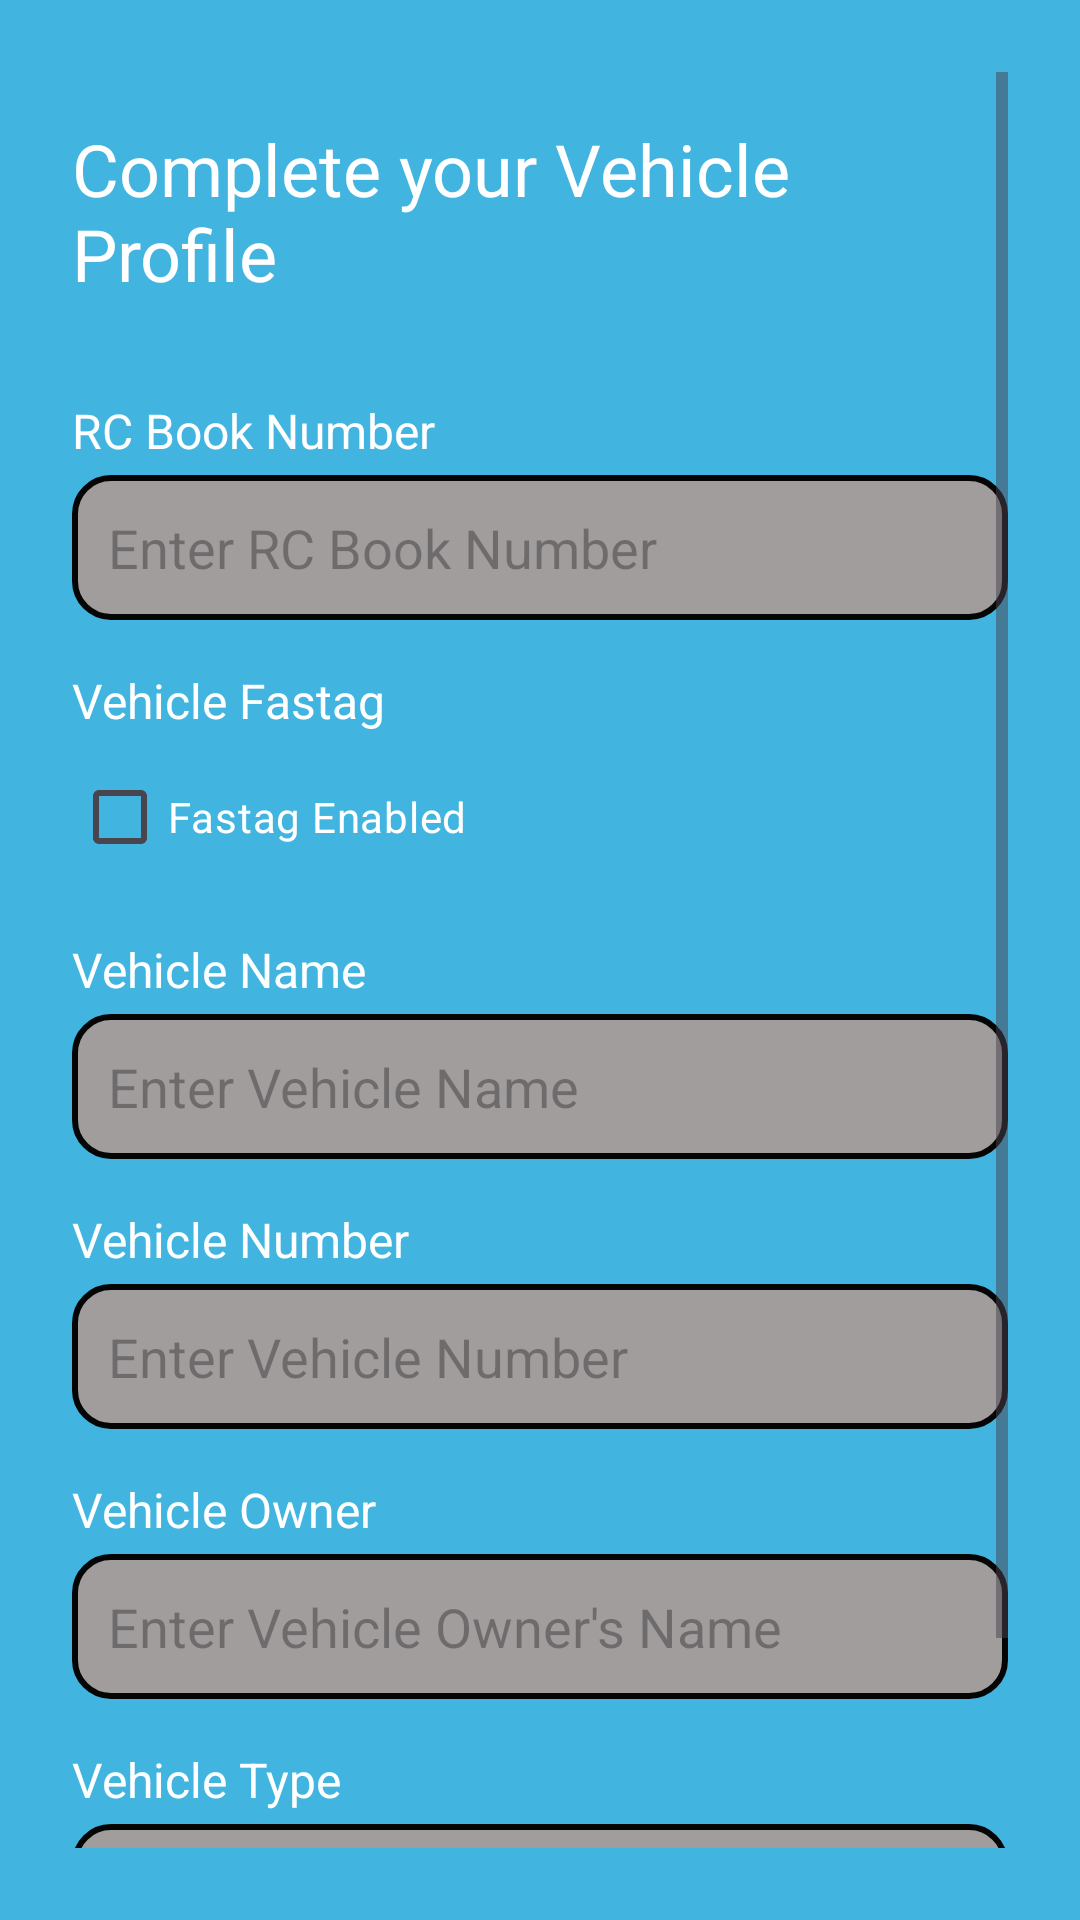

This screen was rendered from an Android layout file. Write that file and the resources it references.
<!-- AndroidManifest.xml: application theme Theme.TollPay -->
<!-- res/layout/activity_addvehicle.xml -->
<?xml version="1.0" encoding="utf-8"?>
<ScrollView xmlns:android="http://schemas.android.com/apk/res/android"
    xmlns:tools="http://schemas.android.com/tools"
    android:layout_width="match_parent"
    android:layout_height="match_parent"
    android:background="#41B5E0"
    android:padding="24dp">

    <RelativeLayout
        android:layout_width="match_parent"
        android:layout_height="wrap_content">

        
        <TextView
            android:id="@+id/profileTitle"
            android:layout_width="wrap_content"
            android:layout_height="wrap_content"
            android:text="Complete your Vehicle Profile"
            android:textSize="24sp"
            android:textColor="#FFFFFF"
            android:layout_centerHorizontal="true"
            android:layout_alignParentTop="true"
            android:layout_marginTop="16dp" />

        
        <TextView
            android:id="@+id/rcBookLabel"
            android:layout_width="wrap_content"
            android:layout_height="wrap_content"
            android:text="RC Book Number"
            android:textSize="16sp"
            android:textColor="#FFFFFF"
            android:layout_below="@id/profileTitle"
            android:layout_marginTop="32dp" />

        
        <EditText
            android:id="@+id/rcBookField"
            android:layout_width="match_parent"
            android:layout_height="wrap_content"
            android:hint="Enter RC Book Number"
            android:layout_below="@id/rcBookLabel"
            android:layout_marginTop="4dp"
            android:padding="12dp"
            android:background="@drawable/rounded_edittext"
            android:textColor="#000000" />

        
        <TextView
            android:id="@+id/fastagLabel"
            android:layout_width="wrap_content"
            android:layout_height="wrap_content"
            android:text="Vehicle Fastag"
            android:textSize="16sp"
            android:textColor="#FFFFFF"
            android:layout_below="@id/rcBookField"
            android:layout_marginTop="16dp" />

        
        <CheckBox
            android:id="@+id/fastagCheckbox"
            android:layout_width="wrap_content"
            android:layout_height="wrap_content"
            android:text="Fastag Enabled"
            android:layout_below="@id/fastagLabel"
            android:layout_marginTop="4dp"
            android:textColor="#FFFFFF" />

        
        <TextView
            android:id="@+id/vehicleNameLabel"
            android:layout_width="wrap_content"
            android:layout_height="wrap_content"
            android:text="Vehicle Name"
            android:textSize="16sp"
            android:textColor="#FFFFFF"
            android:layout_below="@id/fastagCheckbox"
            android:layout_marginTop="16dp" />

        
        <EditText
            android:id="@+id/vehicleNameField"
            android:layout_width="match_parent"
            android:layout_height="wrap_content"
            android:hint="Enter Vehicle Name"
            android:layout_below="@id/vehicleNameLabel"
            android:layout_marginTop="4dp"
            android:padding="12dp"
            android:background="@drawable/rounded_edittext"
            android:textColor="#000000" />

        
        <TextView
            android:id="@+id/vehicleNumberLabel"
            android:layout_width="wrap_content"
            android:layout_height="wrap_content"
            android:text="Vehicle Number"
            android:textSize="16sp"
            android:textColor="#FFFFFF"
            android:layout_below="@id/vehicleNameField"
            android:layout_marginTop="16dp" />

        
        <EditText
            android:id="@+id/vehicleNumberField"
            android:layout_width="match_parent"
            android:layout_height="wrap_content"
            android:hint="Enter Vehicle Number"
            android:layout_below="@id/vehicleNumberLabel"
            android:layout_marginTop="4dp"
            android:padding="12dp"
            android:background="@drawable/rounded_edittext"
            android:textColor="#000000" />

        
        <TextView
            android:id="@+id/vehicleOwnerLabel"
            android:layout_width="wrap_content"
            android:layout_height="wrap_content"
            android:text="Vehicle Owner"
            android:textSize="16sp"
            android:textColor="#FFFFFF"
            android:layout_below="@id/vehicleNumberField"
            android:layout_marginTop="16dp" />

        
        <EditText
            android:id="@+id/vehicleOwnerField"
            android:layout_width="match_parent"
            android:layout_height="wrap_content"
            android:hint="Enter Vehicle Owner's Name"
            android:layout_below="@id/vehicleOwnerLabel"
            android:layout_marginTop="4dp"
            android:padding="12dp"
            android:background="@drawable/rounded_edittext"
            android:textColor="#000000" />

        
        <TextView
            android:id="@+id/vehicleTypeLabel"
            android:layout_width="wrap_content"
            android:layout_height="wrap_content"
            android:text="Vehicle Type"
            android:textSize="16sp"
            android:textColor="#FFFFFF"
            android:layout_below="@id/vehicleOwnerField"
            android:layout_marginTop="16dp" />

        
        <Spinner
            android:id="@+id/vehicleTypeSpinner"
            android:layout_width="match_parent"
            android:layout_height="wrap_content"
            android:layout_below="@id/vehicleTypeLabel"
            android:layout_marginTop="4dp"
            android:background="@drawable/rounded_edittext"
            android:padding="12dp"
            android:spinnerMode="dropdown"
            android:entries="@array/vehicle_types" />


        
        <LinearLayout
            android:layout_width="match_parent"
            android:layout_height="wrap_content"
            android:layout_below="@id/vehicleTypeSpinner"
            android:layout_marginTop="24dp"
            android:gravity="center"
            android:orientation="horizontal">

            <Button
                android:id="@+id/clearButton"
                android:layout_width="0dp"
                android:layout_height="wrap_content"
                android:layout_weight="1"
                android:backgroundTint="#FF0000"
                android:onClick="onClearClicked"
                android:text="Clear"
                android:textColor="#FFFFFF" />

            <Button
                android:id="@+id/verifyButton"
                android:layout_width="0dp"
                android:layout_height="wrap_content"
                android:layout_weight="1"
                android:backgroundTint="#080341"
                android:onClick="onVerifyClicked"
                android:text="Verify"
                android:textColor="#FFFFFF" />
            <Button
                android:id="@+id/submitButton"
                android:layout_width="0dp"
                android:layout_height="wrap_content"
                android:layout_weight="1"
                android:backgroundTint="#49B321"
                android:onClick="onVerifyClicked"
                android:text="Submit"
                android:visibility="gone"
                android:textColor="#FFFFFF" />
        </LinearLayout>

    </RelativeLayout>
</ScrollView>
<!-- resources referenced by this layout -->
<resources>
  <string-array name="vehicle_types">
          <item>Car</item>
          <item>Travelling_Vehicle</item>
          <item>TransPort_Vehicle</item>
      </string-array>
  <!-- drawable rounded_edittext (drawable) -->
  <?xml version="1.0" encoding="utf-8"?>
  <shape xmlns:android="http://schemas.android.com/apk/res/android">
      <solid android:color="#A19D9D"/> 
      <corners android:radius="12dp"/> 
      <stroke
          android:width="2dp"
          android:color="#050505"/>
  
  </shape>
  <style name="Theme.TollPay" parent="Base.Theme.TollPay" />
  <style name="Base.Theme.TollPay" parent="Theme.Material3.DayNight.NoActionBar">
          
          
      </style>
</resources>
